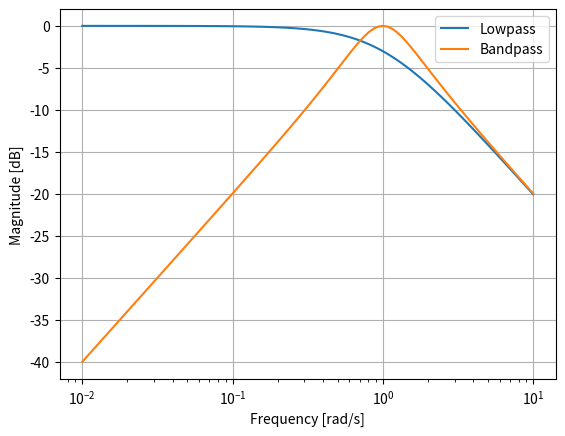

Here is the Python script that generated this plot:
from scipy import signal
import matplotlib.pyplot as plt

lp = signal.lti([1.0], [1.0, 1.0])
bp = signal.lti(*signal.lp2bp(lp.num, lp.den))
w, mag_lp, p_lp = lp.bode()
w, mag_bp, p_bp = bp.bode(w)

plt.plot(w, mag_lp, label='Lowpass')
plt.plot(w, mag_bp, label='Bandpass')
plt.semilogx()
plt.grid()
plt.xlabel('Frequency [rad/s]')
plt.ylabel('Magnitude [dB]')
plt.legend()
